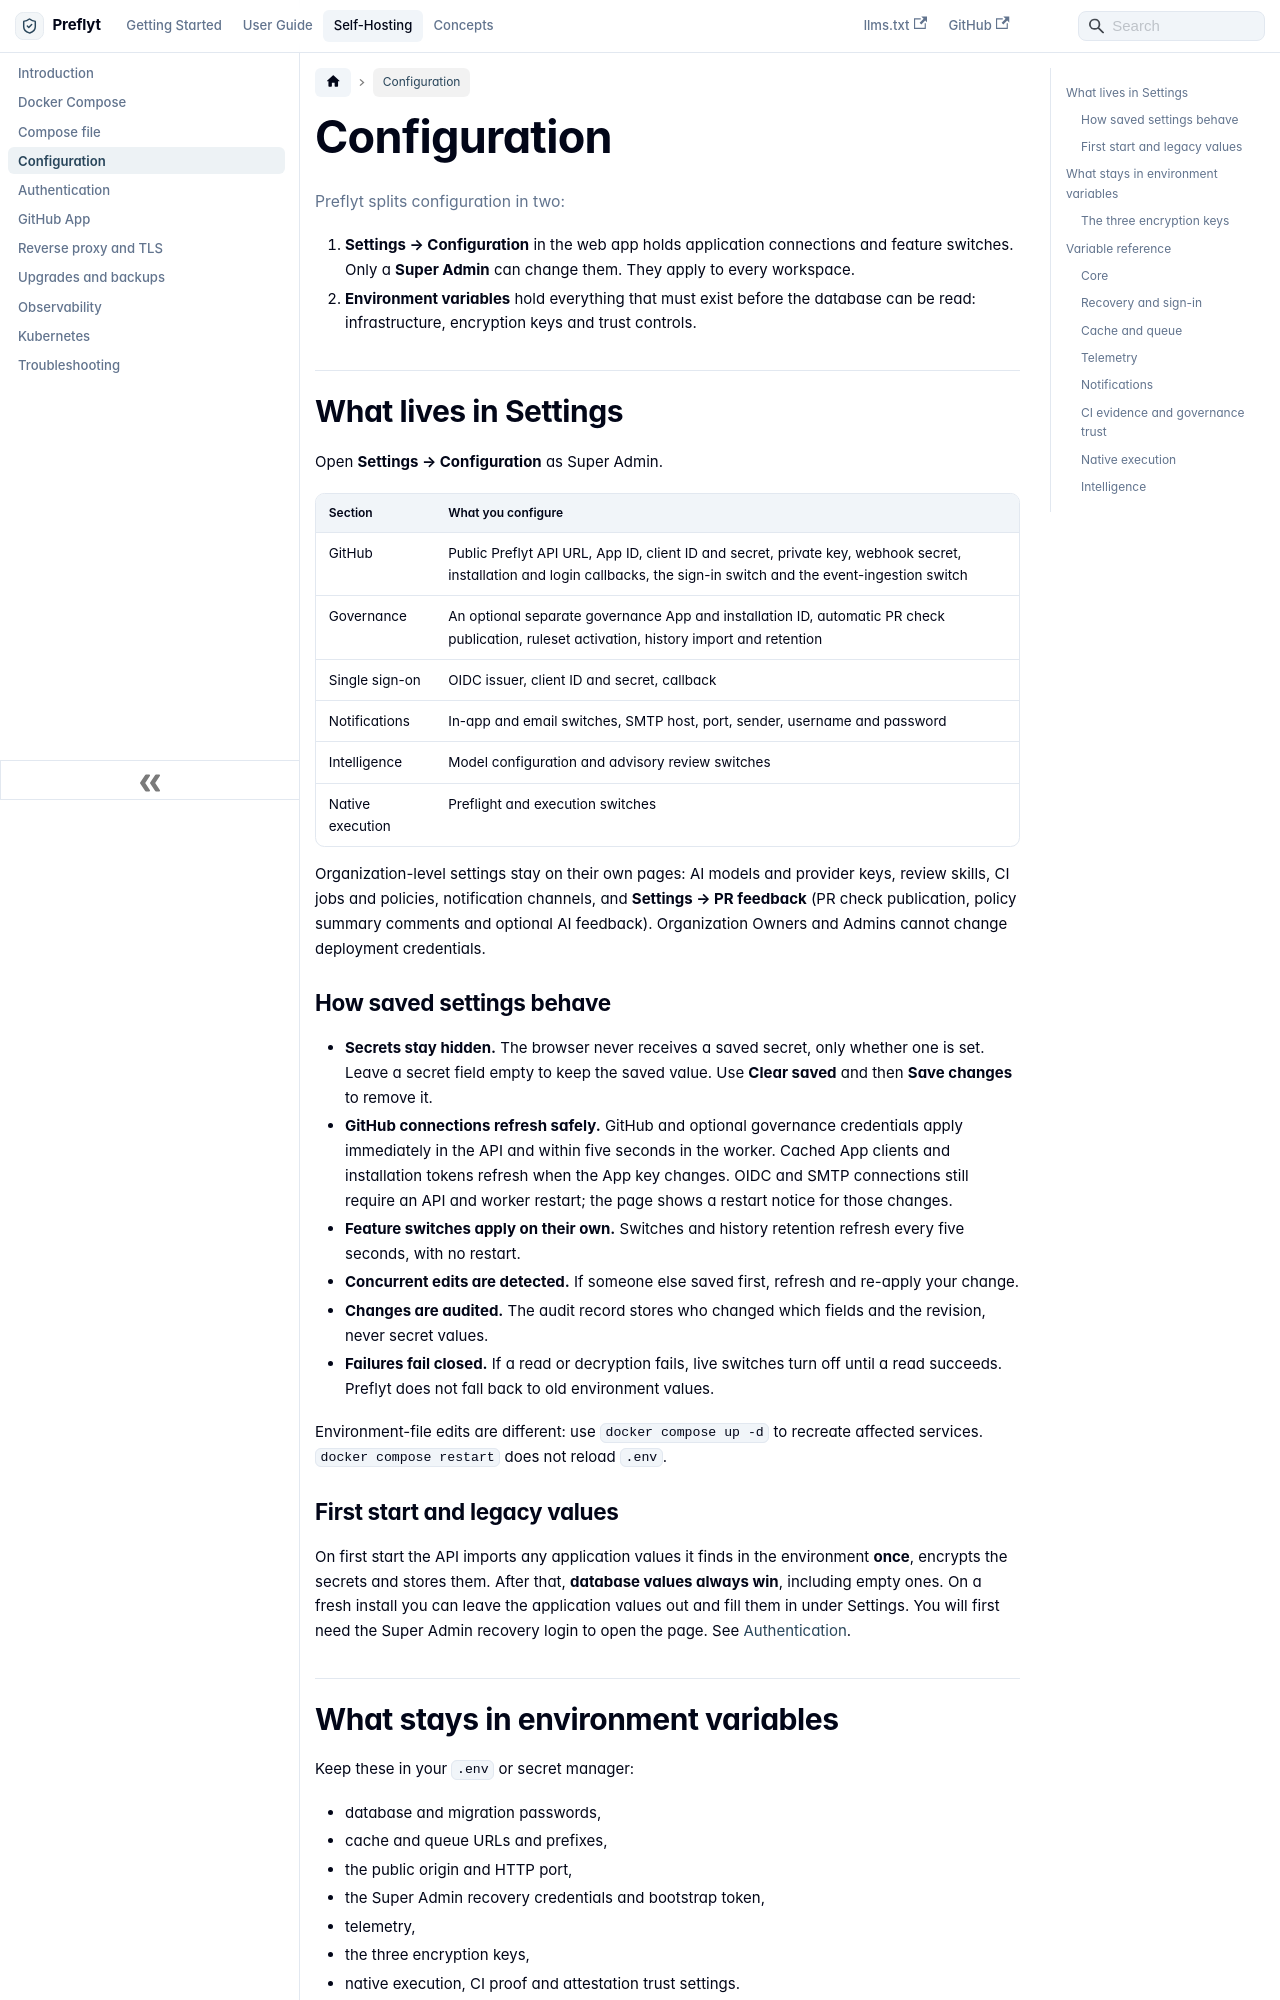

repository: lyrisoft/preflyt · page: self-hosting/configuration.html · generator: docusaurus

---
id: configuration
title: Configuration
sidebar_label: Configuration
description: Which Preflyt settings live in environment variables and which live in Settings, with a full variable reference.
---

# Configuration

Preflyt splits configuration in two:

1. **Settings → Configuration** in the web app holds application connections and feature switches. Only a **Super Admin** can change them. They apply to every workspace.
2. **Environment variables** hold everything that must exist before the database can be read: infrastructure, encryption keys and trust controls.

## What lives in Settings

Open **Settings → Configuration** as Super Admin.

| Section | What you configure |
| --- | --- |
| GitHub | Public Preflyt API URL, App ID, client ID and secret, private key, webhook secret, installation and login callbacks, the sign-in switch and the event-ingestion switch |
| Governance | An optional separate governance App and installation ID, automatic PR check publication, ruleset activation, history import and retention |
| Single sign-on | OIDC issuer, client ID and secret, callback |
| Notifications | In-app and email switches, SMTP host, port, sender, username and password |
| Intelligence | Model configuration and advisory review switches |
| Native execution | Preflight and execution switches |

Organization-level settings stay on their own pages: AI models and provider keys, review skills, CI jobs and policies, notification channels, and **Settings → PR feedback** (PR check publication, policy summary comments and optional AI feedback). Organization Owners and Admins cannot change deployment credentials.

### How saved settings behave

- **Secrets stay hidden.** The browser never receives a saved secret, only whether one is set. Leave a secret field empty to keep the saved value. Use **Clear saved** and then **Save changes** to remove it.
- **GitHub connections refresh safely.** GitHub and optional governance credentials apply immediately in the API and within five seconds in the worker. Cached App clients and installation tokens refresh when the App key changes. OIDC and SMTP connections still require an API and worker restart; the page shows a restart notice for those changes.
- **Feature switches apply on their own.** Switches and history retention refresh every five seconds, with no restart.
- **Concurrent edits are detected.** If someone else saved first, refresh and re-apply your change.
- **Changes are audited.** The audit record stores who changed which fields and the revision, never secret values.
- **Failures fail closed.** If a read or decryption fails, live switches turn off until a read succeeds. Preflyt does not fall back to old environment values.

Environment-file edits are different: use `docker compose up -d` to recreate affected services. `docker compose restart` does not reload `.env`.
